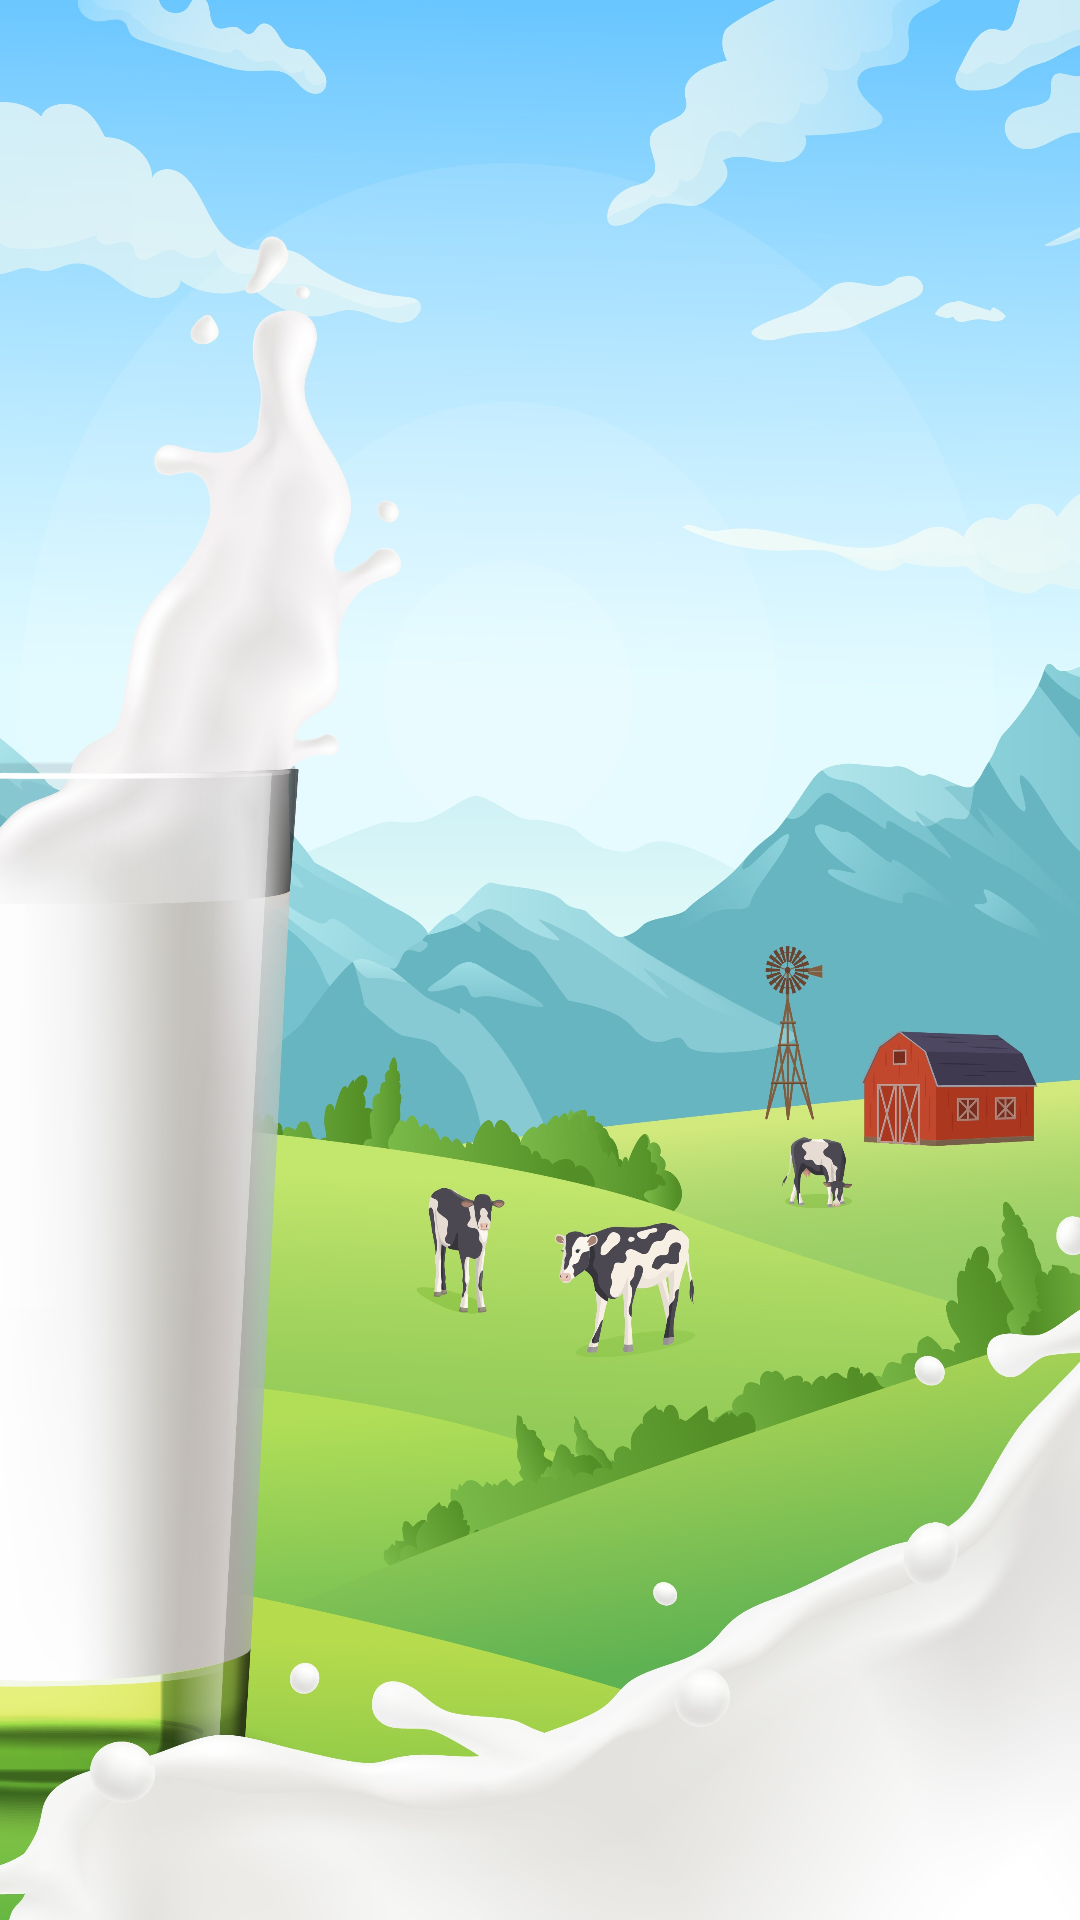

The Android layout XML behind this screen, and the referenced resources:
<!-- AndroidManifest.xml: application theme Theme.Dairymanagement -->
<!-- res/layout/activity_delviewnotification.xml -->
<?xml version="1.0" encoding="utf-8"?>
<LinearLayout xmlns:android="http://schemas.android.com/apk/res/android"
    xmlns:app="http://schemas.android.com/apk/res-auto"
    xmlns:tools="http://schemas.android.com/tools"
    android:layout_width="match_parent"
    android:layout_height="match_parent"
    android:orientation="vertical"
    android:background="@drawable/bguser"
    tools:context=".delviewnotification">

    <TableRow
        android:layout_width="match_parent"
        android:layout_height="match_parent" >

        <ListView
            android:id="@+id/listview36"
            android:layout_width="match_parent"
            android:layout_height="match_parent" />
    </TableRow>
</LinearLayout>
<!-- resources referenced by this layout -->
<resources>
  <!-- drawable bguser: jpg bitmap (drawable, 599047 bytes) -->
  <style name="Theme.Dairymanagement" parent="Theme.MaterialComponents.DayNight.DarkActionBar">
          
          <item name="colorPrimary">@color/purple_500</item>
          <item name="colorPrimaryVariant">@color/purple_700</item>
          <item name="colorOnPrimary">@color/white</item>
          
          <item name="colorSecondary">@color/teal_200</item>
          <item name="colorSecondaryVariant">@color/teal_700</item>
          <item name="colorOnSecondary">@color/black</item>
          
          <item name="android:statusBarColor" tools:targetApi="l">?attr/colorPrimaryVariant</item>
          
      </style>
  <color name="purple_500">#009688</color>
  <color name="purple_700">#A7A8A8</color>
  <color name="white">#FFFFFFFF</color>
  <color name="teal_200">#FF03DAC5</color>
  <color name="teal_700">#FF018786</color>
  <color name="black">#FF000000</color>
</resources>
